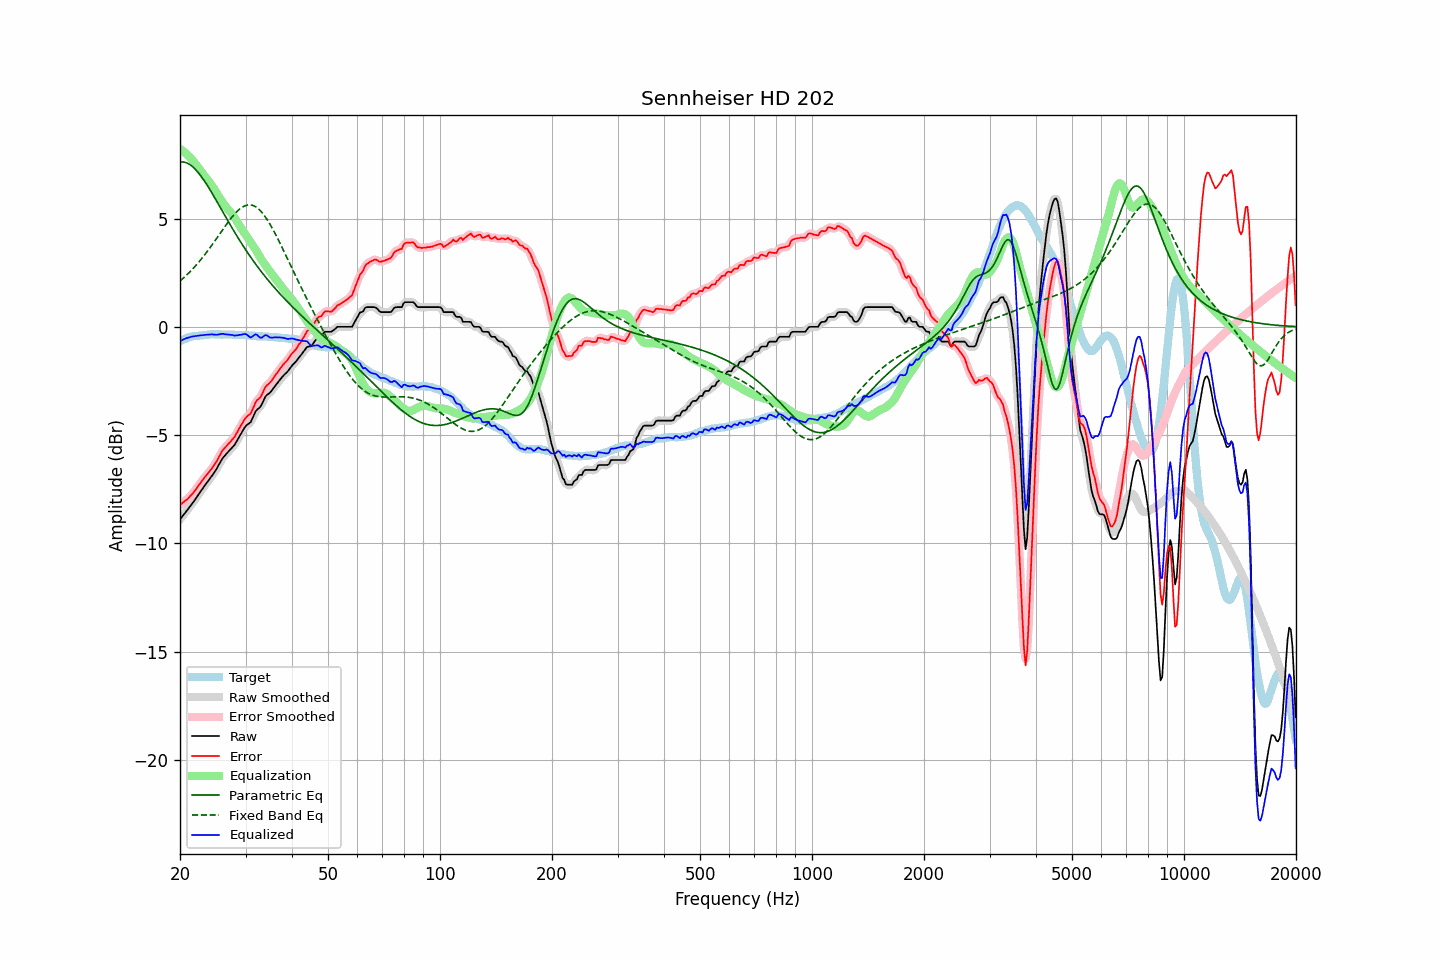

Values plotted in this chart, from the file beside it:
frequency, raw, error, smoothed, error_smoothed, equalization, parametric_eq, fixed_band_eq, equalized_raw, equalized_smoothed, target
20.00, -8.89, -8.22, -8.89, -8.22, 8.22, 7.61, 2.11, -0.67, -0.67, -0.67
20.20, -8.80, -8.17, -8.80, -8.17, 8.17, 7.62, 2.18, -0.63, -0.63, -0.63
20.40, -8.70, -8.10, -8.70, -8.11, 8.11, 7.61, 2.24, -0.58, -0.59, -0.60
20.61, -8.61, -8.05, -8.61, -8.05, 8.05, 7.60, 2.31, -0.56, -0.55, -0.57
20.81, -8.51, -7.98, -8.51, -7.99, 7.99, 7.58, 2.38, -0.52, -0.52, -0.53
21.02, -8.42, -7.93, -8.42, -7.92, 7.92, 7.54, 2.45, -0.50, -0.50, -0.49
21.23, -8.32, -7.84, -8.32, -7.85, 7.84, 7.50, 2.53, -0.48, -0.48, -0.48
21.44, -8.22, -7.76, -8.22, -7.77, 7.76, 7.45, 2.60, -0.46, -0.46, -0.46
21.66, -8.12, -7.69, -8.12, -7.68, 7.68, 7.39, 2.68, -0.44, -0.44, -0.44
21.87, -8.02, -7.59, -8.02, -7.59, 7.58, 7.32, 2.76, -0.43, -0.43, -0.43
22.09, -7.91, -7.49, -7.91, -7.49, 7.49, 7.24, 2.85, -0.42, -0.42, -0.42
22.31, -7.80, -7.38, -7.80, -7.39, 7.39, 7.16, 2.93, -0.41, -0.41, -0.42
22.54, -7.69, -7.29, -7.69, -7.28, 7.29, 7.07, 3.02, -0.40, -0.40, -0.41
22.76, -7.58, -7.18, -7.58, -7.18, 7.19, 6.97, 3.11, -0.39, -0.39, -0.40
22.99, -7.48, -7.08, -7.48, -7.08, 7.09, 6.87, 3.20, -0.39, -0.38, -0.40
23.22, -7.37, -6.98, -7.37, -6.99, 7.00, 6.76, 3.29, -0.37, -0.38, -0.39
23.45, -7.27, -6.89, -7.27, -6.89, 6.90, 6.65, 3.39, -0.37, -0.37, -0.38
23.69, -7.17, -6.81, -7.17, -6.80, 6.81, 6.53, 3.49, -0.36, -0.36, -0.37
23.92, -7.07, -6.71, -7.07, -6.72, 6.71, 6.41, 3.59, -0.35, -0.35, -0.36
24.16, -6.97, -6.62, -6.97, -6.62, 6.62, 6.29, 3.69, -0.35, -0.35, -0.35
24.40, -6.86, -6.52, -6.86, -6.52, 6.51, 6.16, 3.79, -0.35, -0.35, -0.34
24.65, -6.76, -6.42, -6.76, -6.42, 6.40, 6.04, 3.90, -0.36, -0.36, -0.35
24.89, -6.65, -6.30, -6.65, -6.30, 6.28, 5.91, 4.00, -0.36, -0.36, -0.35
25.14, -6.53, -6.18, -6.52, -6.18, 6.16, 5.78, 4.11, -0.37, -0.36, -0.35
25.39, -6.39, -6.04, -6.39, -6.04, 6.04, 5.65, 4.21, -0.35, -0.35, -0.35
25.65, -6.26, -5.92, -6.25, -5.90, 5.92, 5.52, 4.32, -0.34, -0.34, -0.35
25.91, -6.12, -5.76, -6.13, -5.78, 5.80, 5.39, 4.43, -0.32, -0.33, -0.37
26.16, -6.02, -5.66, -6.03, -5.67, 5.69, 5.26, 4.53, -0.32, -0.33, -0.36
26.43, -5.94, -5.59, -5.93, -5.57, 5.59, 5.13, 4.64, -0.35, -0.34, -0.36
26.69, -5.85, -5.49, -5.85, -5.50, 5.50, 5.00, 4.74, -0.35, -0.35, -0.36
26.96, -5.77, -5.42, -5.77, -5.42, 5.42, 4.87, 4.84, -0.36, -0.36, -0.36
27.23, -5.69, -5.34, -5.69, -5.33, 5.33, 4.74, 4.94, -0.36, -0.36, -0.36
27.50, -5.61, -5.25, -5.61, -5.26, 5.24, 4.62, 5.04, -0.37, -0.37, -0.36
27.77, -5.53, -5.16, -5.53, -5.17, 5.15, 4.49, 5.13, -0.38, -0.38, -0.37
28.05, -5.45, -5.08, -5.44, -5.06, 5.04, 4.37, 5.21, -0.41, -0.39, -0.37
28.33, -5.32, -4.93, -5.32, -4.95, 4.93, 4.24, 5.29, -0.39, -0.40, -0.39
28.62, -5.19, -4.82, -5.19, -4.81, 4.80, 4.12, 5.37, -0.39, -0.39, -0.38
28.90, -5.05, -4.67, -5.06, -4.68, 4.68, 4.00, 5.43, -0.37, -0.38, -0.38
29.19, -4.93, -4.54, -4.92, -4.55, 4.56, 3.89, 5.49, -0.37, -0.36, -0.39
29.48, -4.80, -4.42, -4.79, -4.42, 4.45, 3.77, 5.54, -0.35, -0.34, -0.38
29.78, -4.67, -4.30, -4.68, -4.30, 4.34, 3.65, 5.58, -0.33, -0.34, -0.38
30.08, -4.57, -4.20, -4.58, -4.20, 4.23, 3.54, 5.61, -0.34, -0.35, -0.38
30.38, -4.51, -4.12, -4.52, -4.13, 4.12, 3.43, 5.63, -0.39, -0.39, -0.40
30.68, -4.46, -4.06, -4.46, -4.06, 4.01, 3.32, 5.63, -0.45, -0.44, -0.40
30.99, -4.40, -4.00, -4.37, -3.97, 3.91, 3.21, 5.63, -0.49, -0.47, -0.41
31.30, -4.24, -3.84, -4.24, -3.83, 3.80, 3.11, 5.61, -0.44, -0.44, -0.41
31.61, -4.08, -3.67, -4.08, -3.67, 3.69, 3.00, 5.59, -0.39, -0.39, -0.41
31.93, -3.91, -3.49, -3.93, -3.51, 3.57, 2.90, 5.55, -0.34, -0.36, -0.43
32.24, -3.82, -3.38, -3.83, -3.40, 3.44, 2.80, 5.50, -0.38, -0.39, -0.44
32.57, -3.76, -3.33, -3.75, -3.32, 3.31, 2.70, 5.43, -0.45, -0.44, -0.44
32.89, -3.69, -3.25, -3.67, -3.23, 3.19, 2.60, 5.36, -0.50, -0.49, -0.44
33.22, -3.56, -3.12, -3.55, -3.11, 3.07, 2.51, 5.28, -0.49, -0.48, -0.44
33.55, -3.40, -2.95, -3.40, -2.96, 2.96, 2.41, 5.19, -0.44, -0.44, -0.45
33.89, -3.24, -2.79, -3.26, -2.82, 2.86, 2.32, 5.09, -0.38, -0.40, -0.45
34.23, -3.15, -2.70, -3.16, -2.71, 2.76, 2.23, 4.98, -0.39, -0.40, -0.45
34.57, -3.10, -2.64, -3.09, -2.64, 2.65, 2.14, 4.86, -0.45, -0.44, -0.46
34.92, -3.04, -2.58, -3.03, -2.57, 2.55, 2.05, 4.74, -0.49, -0.48, -0.47
35.27, -2.95, -2.49, -2.95, -2.48, 2.45, 1.96, 4.61, -0.50, -0.50, -0.47
35.62, -2.85, -2.38, -2.85, -2.38, 2.36, 1.87, 4.47, -0.49, -0.50, -0.48
35.97, -2.75, -2.26, -2.75, -2.27, 2.26, 1.79, 4.33, -0.49, -0.49, -0.49
... 635 more rows
